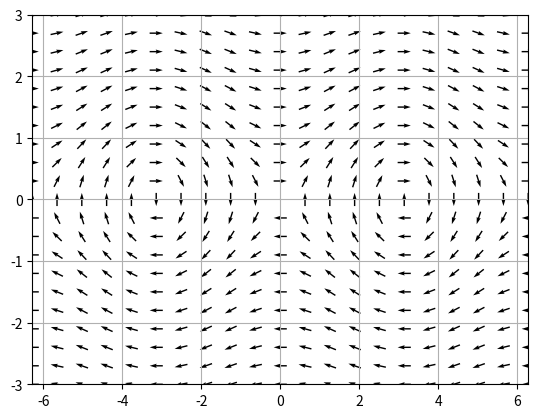
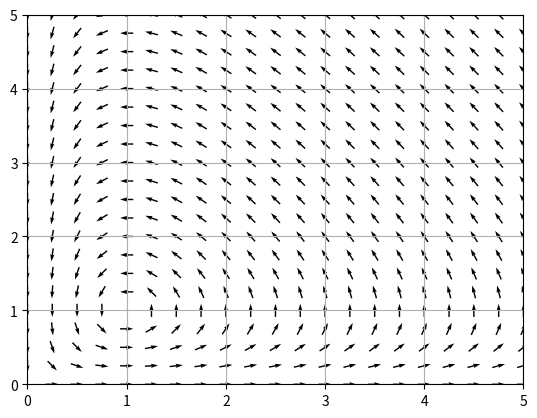

Here is the Python script that generated these plots, in order:
import numpy as np
from matplotlib import pyplot as plt

def plotdf(f, xran=[-5, 5], yran=[-5, 5], grid=[21, 21], color='k'):
    """
    Plot the direction field for an ODE written in the form 
        x' = F(x,y)
        y' = G(x,y)
    
    The functions F,G are defined in the list of strings f.
    
    Input
    -----
    f:    list of strings ["F(X,Y)", "G(X,Y)"
          F,G are functions of X and Y (capitals).
    xran: list [xmin, xmax] (optional)
    yran: list [ymin, ymax] (optional)
    grid: list [npoints_x, npoints_y] (optional)
          Defines the number of points in the x-y grid.
    color: string (optional)
          Color for the vector field (as color defined in matplotlib)
    """
    x = np.linspace(xran[0], xran[1], grid[0])
    y = np.linspace(yran[0], yran[1], grid[1])
    def dX_dt(X, Y, t=0): return map(eval, f)
    
    X , Y  = np.meshgrid(x, y)  # create a grid
    DX, DY = dX_dt(X, Y)        # compute growth rate on the grid
    M = (np.hypot(DX, DY))      # Norm of the growth rate 
    M[ M == 0] = 1.             # Avoid zero division errors 
    DX = DX/M                   # Normalize each arrows
    DY = DY/M  
      
    plt.quiver(X, Y, DX, DY, pivot='mid', color=color)
    plt.xlim(xran), plt.ylim(yran)
    plt.grid('on')
    
    
## Example
    
# Simple Pendulum
# The sin function should be passed within
# the scope of numpy `np`
pendulum = ["Y", "np.sin(X)"]  
plotdf(pendulum, xran=[-2*np.pi, 2*np.pi], yran=[-3, 3])

# Lotka-Volterra Equation
lotka = ["X - X*Y", "X*Y - Y"]
plt.figure()
plotdf(lotka, xran=[0, 5], yran=[0, 5])
plt.show()